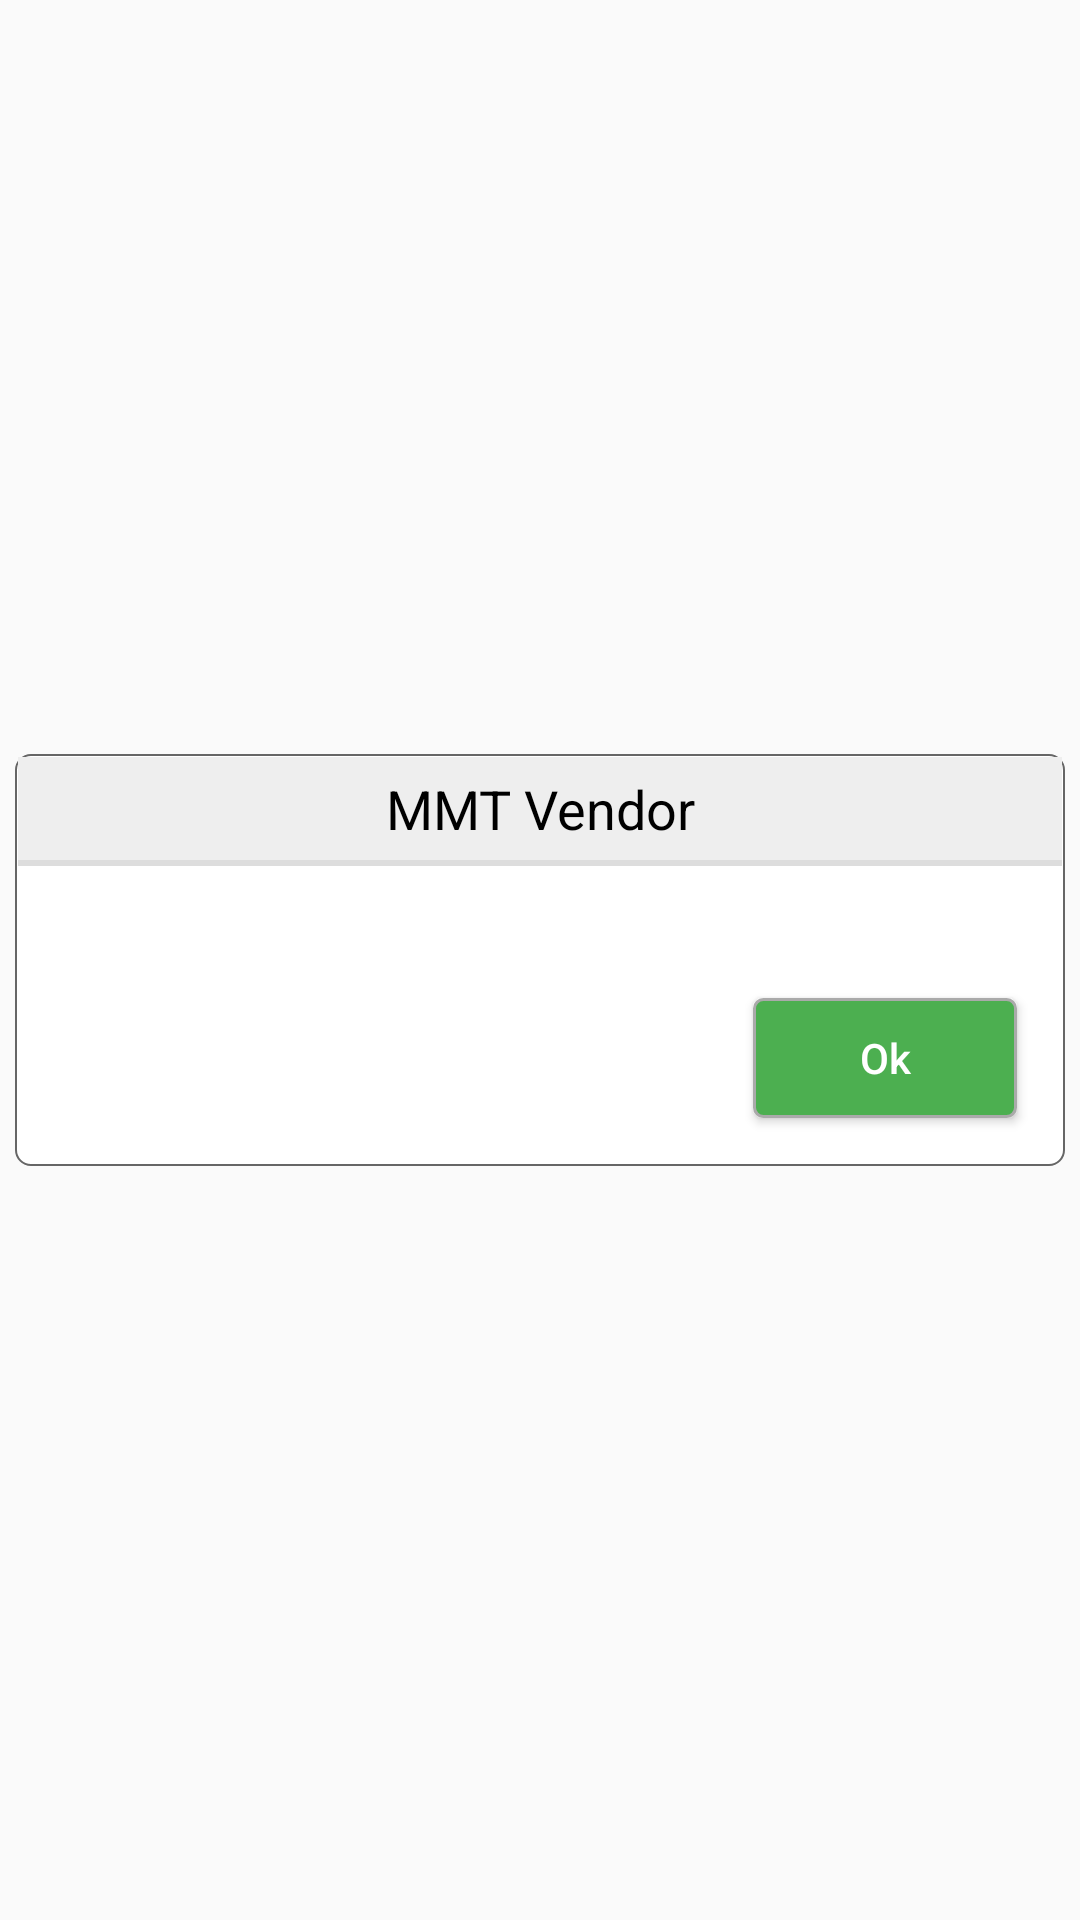

Write the Android layout XML for this screen, with the resource values it uses.
<!-- AndroidManifest.xml: application theme AppTheme.NoActionBar -->
<!-- res/layout/custom_dialog_one.xml -->
<?xml version="1.0" encoding="utf-8"?>
<LinearLayout xmlns:android="http://schemas.android.com/apk/res/android"
    android:layout_width="fill_parent"
    android:layout_height="fill_parent"
    android:background="@android:color/transparent"
    android:gravity="center"
    android:orientation="vertical">

    <LinearLayout
        android:layout_width="fill_parent"
        android:layout_height="wrap_content"
        android:layout_margin="5sp"
        android:background="@drawable/bg_round_rectangle"
        android:orientation="vertical">


        <TextView
            android:layout_width="fill_parent"
            android:layout_height="wrap_content"
            android:layout_gravity="center_vertical"
            android:background="#eeeeee"
            android:gravity="center"
            android:padding="5dp"
            android:text="@string/app_name"
            android:textAppearance="?android:attr/textAppearanceMedium"
            android:textColor="@android:color/black"
            android:textSize="18sp"
            android:visibility="visible" />

        <View
            android:layout_width="fill_parent"
            android:layout_height="2dp"
            android:background="#dddddd" />

        <LinearLayout
            android:layout_width="fill_parent"
            android:layout_height="wrap_content"
            android:layout_margin="5dp"
            android:orientation="vertical">

            <TextView
                android:id="@+id/txt_DialogTitle"
                android:layout_width="fill_parent"
                android:layout_height="wrap_content"
                android:padding="5dp"
                android:textAppearance="?android:attr/textAppearanceMedium"
                android:textColor="@android:color/black"
                android:textSize="14sp" />

            <Button
                android:id="@+id/button"
                android:layout_width="wrap_content"
                android:layout_height="wrap_content"
                android:layout_gravity="end"
                android:layout_margin="10dp"
                android:layout_weight="1"
                android:background="@drawable/round_rectangle_positive"
                android:minHeight="40dp"
                android:text="Ok"
                android:textAllCaps="false"
                android:textColor="@android:color/white" />


        </LinearLayout>
    </LinearLayout>

</LinearLayout>
<!-- resources referenced by this layout -->
<resources>
  <!-- drawable bg_round_rectangle (drawable) -->
  <shape xmlns:android="http://schemas.android.com/apk/res/android"
      android:shape="rectangle">
  
      <solid android:color="@android:color/white" />
  
      <stroke
          android:width="0.5dp"
          android:color="#666666" />
  
      <padding android:bottom="1dp" />
      <padding android:top="1dp" />
      <padding android:left="1dp" />
      <padding android:right="1dp" />
  
      <corners android:radius="5dp" />
  </shape>
  <!-- drawable round_rectangle_positive (drawable) -->
  <shape xmlns:android="http://schemas.android.com/apk/res/android"
      android:shape="rectangle">
  
      <solid android:color="@color/green_positive" />
  
      <stroke
          android:width="1dp"
          android:color="@android:color/darker_gray" />
      <corners android:radius="3dp" />
  
  </shape>
  <string name="app_name">MMT Vendor</string>
  <style name="AppTheme.NoActionBar">
          <item name="windowActionBar">false</item>
          <item name="windowNoTitle">true</item>
          <item name="drawerArrowStyle">@style/DrawerArrowStyle</item>
          <item name="actionButtonStyle">@style/AppTheme.Widget.ActionButton</item>
          <item name="android:fastScrollOverlayPosition">atThumb</item>
      </style>
  <color name="green_positive">#4caf50</color>
  <style name="DrawerArrowStyle" parent="@style/Widget.AppCompat.DrawerArrowToggle">
          <item name="spinBars">true</item>
          <item name="color">@android:color/white</item>
      </style>
  <style name="AppTheme.Widget.ActionButton" parent="@style/Widget.AppCompat.ActionButton">
          <item name="textAllCaps">false</item>
      </style>
</resources>
